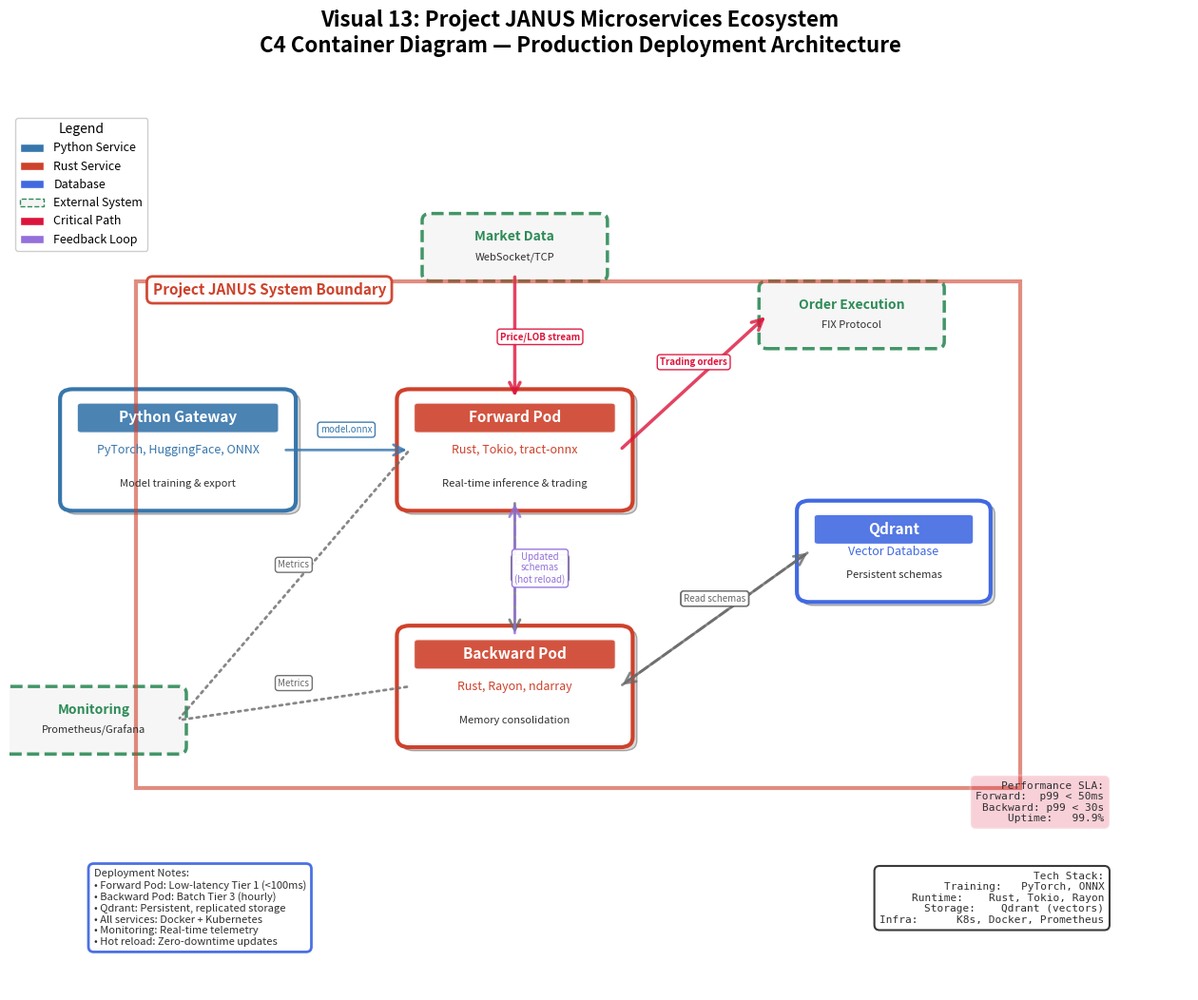

Source code (Python):
#!/usr/bin/env python3
"""
Visual 13: Microservices Ecosystem

Visualizes the complete Project JANUS deployment architecture using C4 container
diagram principles, showing:
- Python Gateway (model training & ONNX export)
- Forward Pod (Rust, real-time inference)
- Backward Pod (Rust, memory consolidation)
- Qdrant vector database (persistent schemas)
- External data sources and outputs
- Feedback loops and data flows

Author: Project JANUS Visualization Team
Date: December 2024
License: MIT
"""

import argparse
import warnings
from pathlib import Path
from typing import Dict, List, Optional, Tuple

import matplotlib.patches as mpatches
import matplotlib.pyplot as plt
import numpy as np
from matplotlib.patches import Circle, FancyArrowPatch, FancyBboxPatch, Rectangle

# Suppress warnings for cleaner output
warnings.filterwarnings("ignore")

# Color palette (WCAG 2.1 AA compliant, colorblind-safe)
COLORS = {
    "python": "#3776AB",  # Python blue
    "rust": "#CE412B",  # Rust orange
    "database": "#4169E1",  # Royal blue (databases)
    "external": "#2E8B57",  # Sea green (external systems)
    "data_flow": "#696969",  # Dim gray (data connections)
    "feedback": "#9370DB",  # Medium purple (feedback loops)
    "critical": "#DC143C",  # Crimson (critical path)
    "background": "#F5F5F5",  # White smoke
    "grid": "#E0E0E0",  # Light gray
    "text": "#2F2F2F",  # Dark gray
    "container_bg": "#FFFFFF",  # White (container backgrounds)
}


class MicroservicesEcosystem:
    """
    C4 Container diagram for Project JANUS microservices architecture.

    The visualization demonstrates:
    1. Python training gateway (PyTorch, HuggingFace)
    2. Rust forward pod (real-time inference, Tokio)
    3. Rust backward pod (memory consolidation, Rayon)
    4. Qdrant vector database (persistent storage)
    5. Data flows and feedback loops
    6. External interfaces (market data, order execution)
    """

    def __init__(self):
        """Initialize the microservices ecosystem visualization."""
        # Define containers
        self.containers = {
            "python_gateway": {
                "name": "Python Gateway",
                "tech": "PyTorch, HuggingFace, ONNX",
                "desc": "Model training & export",
                "color": COLORS["python"],
                "pos": (2, 8),
                "size": (2.5, 1.5),
            },
            "forward_pod": {
                "name": "Forward Pod",
                "tech": "Rust, Tokio, tract-onnx",
                "desc": "Real-time inference & trading",
                "color": COLORS["rust"],
                "pos": (6, 8),
                "size": (2.5, 1.5),
            },
            "backward_pod": {
                "name": "Backward Pod",
                "tech": "Rust, Rayon, ndarray",
                "desc": "Memory consolidation",
                "color": COLORS["rust"],
                "pos": (6, 4.5),
                "size": (2.5, 1.5),
            },
            "qdrant": {
                "name": "Qdrant",
                "tech": "Vector Database",
                "desc": "Persistent schemas",
                "color": COLORS["database"],
                "pos": (10.5, 6.5),
                "size": (2.0, 1.2),
            },
        }

        # Define external systems
        self.external_systems = {
            "market_data": {
                "name": "Market Data",
                "tech": "WebSocket/TCP",
                "pos": (6, 11),
                "size": (2.0, 0.8),
            },
            "order_execution": {
                "name": "Order Execution",
                "tech": "FIX Protocol",
                "pos": (10, 10),
                "size": (2.0, 0.8),
            },
            "monitoring": {
                "name": "Monitoring",
                "tech": "Prometheus/Grafana",
                "pos": (1, 4),
                "size": (2.0, 0.8),
            },
        }

        # Define data flows
        self.data_flows = [
            # Training → Forward (ONNX model)
            {
                "from": "python_gateway",
                "to": "forward_pod",
                "label": "model.onnx",
                "style": "solid",
                "color": COLORS["python"],
            },
            # Market Data → Forward
            {
                "from": "market_data",
                "to": "forward_pod",
                "label": "Price/LOB stream",
                "style": "solid",
                "color": COLORS["critical"],
            },
            # Forward → Order Execution
            {
                "from": "forward_pod",
                "to": "order_execution",
                "label": "Trading orders",
                "style": "solid",
                "color": COLORS["critical"],
            },
            # Forward → Backward (Experiences)
            {
                "from": "forward_pod",
                "to": "backward_pod",
                "label": "Experiences\n(s,a,r,s')",
                "style": "solid",
                "color": COLORS["data_flow"],
            },
            # Backward → Qdrant (Write schemas)
            {
                "from": "backward_pod",
                "to": "qdrant",
                "label": "Write schemas",
                "style": "solid",
                "color": COLORS["data_flow"],
            },
            # Qdrant → Backward (Read schemas)
            {
                "from": "qdrant",
                "to": "backward_pod",
                "label": "Read schemas",
                "style": "dashed",
                "color": COLORS["data_flow"],
            },
            # Backward → Forward (Feedback loop - updated schemas)
            {
                "from": "backward_pod",
                "to": "forward_pod",
                "label": "Updated\nschemas\n(hot reload)",
                "style": "dashed",
                "color": COLORS["feedback"],
            },
            # Monitoring connections
            {
                "from": "forward_pod",
                "to": "monitoring",
                "label": "Metrics",
                "style": "dotted",
                "color": COLORS["data_flow"],
            },
            {
                "from": "backward_pod",
                "to": "monitoring",
                "label": "Metrics",
                "style": "dotted",
                "color": COLORS["data_flow"],
            },
        ]

    def create_visualization(self) -> plt.Figure:
        """
        Create the complete microservices ecosystem visualization.

        Returns:
            Matplotlib figure object
        """
        # Create figure
        fig, ax = plt.subplots(figsize=(16, 12))
        ax.set_xlim(0, 14)
        ax.set_ylim(0, 13)
        ax.axis("off")
        ax.set_facecolor(COLORS["background"])

        # Title and subtitle
        fig.suptitle(
            "Visual 13: Project JANUS Microservices Ecosystem\n"
            "C4 Container Diagram — Production Deployment Architecture",
            fontsize=16,
            fontweight="bold",
            y=0.97,
        )

        # Draw external systems first (background layer)
        for ext_name, ext_info in self.external_systems.items():
            self._draw_external_system(ax, ext_name, ext_info)

        # Draw containers (main layer)
        for container_name, container_info in self.containers.items():
            self._draw_container(ax, container_name, container_info)

        # Draw data flows (foreground layer)
        for flow in self.data_flows:
            self._draw_data_flow(ax, flow)

        # Add legend
        self._add_legend(ax)

        # Add system boundary
        self._add_system_boundary(ax)

        # Add deployment notes
        self._add_deployment_notes(ax)

        return fig

    def _draw_container(self, ax: plt.Axes, name: str, info: Dict) -> None:
        """Draw a container (microservice)."""
        x, y = info["pos"]
        w, h = info["size"]

        # Container box with shadow
        shadow = FancyBboxPatch(
            (x - w / 2 + 0.05, y - h / 2 - 0.05),
            w,
            h,
            boxstyle="round,pad=0.15",
            facecolor="gray",
            alpha=0.3,
        )
        ax.add_patch(shadow)

        # Main container box
        box = FancyBboxPatch(
            (x - w / 2, y - h / 2),
            w,
            h,
            boxstyle="round,pad=0.15",
            facecolor=COLORS["container_bg"],
            edgecolor=info["color"],
            linewidth=3,
            alpha=1.0,
        )
        ax.add_patch(box)

        # Technology badge
        tech_badge = FancyBboxPatch(
            (x - w / 2 + 0.1, y + h / 2 - 0.45),
            w - 0.2,
            0.35,
            boxstyle="round,pad=0.05",
            facecolor=info["color"],
            edgecolor="white",
            linewidth=1.5,
            alpha=0.9,
        )
        ax.add_patch(tech_badge)

        # Container name
        ax.text(
            x,
            y + h / 2 - 0.27,
            info["name"],
            ha="center",
            va="center",
            fontsize=11,
            fontweight="bold",
            color="white",
        )

        # Technology stack
        ax.text(
            x,
            y,
            info["tech"],
            ha="center",
            va="center",
            fontsize=9,
            style="italic",
            color=info["color"],
        )

        # Description
        ax.text(
            x,
            y - h / 2 + 0.25,
            info["desc"],
            ha="center",
            va="center",
            fontsize=8,
            color=COLORS["text"],
        )

    def _draw_external_system(self, ax: plt.Axes, name: str, info: Dict) -> None:
        """Draw an external system (outside JANUS boundary)."""
        x, y = info["pos"]
        w, h = info["size"]

        # External system box (dashed border)
        box = FancyBboxPatch(
            (x - w / 2, y - h / 2),
            w,
            h,
            boxstyle="round,pad=0.1",
            facecolor=COLORS["background"],
            edgecolor=COLORS["external"],
            linewidth=2.5,
            linestyle="--",
            alpha=0.9,
        )
        ax.add_patch(box)

        # Name
        ax.text(
            x,
            y + 0.15,
            info["name"],
            ha="center",
            va="center",
            fontsize=10,
            fontweight="bold",
            color=COLORS["external"],
        )

        # Technology
        ax.text(
            x,
            y - 0.15,
            info["tech"],
            ha="center",
            va="center",
            fontsize=8,
            style="italic",
            color=COLORS["text"],
        )

    def _draw_data_flow(self, ax: plt.Axes, flow: Dict) -> None:
        """Draw a data flow arrow between components."""
        # Get source and destination positions
        if flow["from"] in self.containers:
            from_info = self.containers[flow["from"]]
        else:
            from_info = self.external_systems[flow["from"]]

        if flow["to"] in self.containers:
            to_info = self.containers[flow["to"]]
        else:
            to_info = self.external_systems[flow["to"]]

        from_x, from_y = from_info["pos"]
        to_x, to_y = to_info["pos"]

        # Adjust start/end points to container edges
        from_w, from_h = from_info["size"]
        to_w, to_h = to_info["size"]

        # Calculate connection points
        dx = to_x - from_x
        dy = to_y - from_y
        angle = np.arctan2(dy, dx)

        # Start point (exit from source)
        if abs(dx) > abs(dy):
            # Horizontal connection
            if dx > 0:
                start_x = from_x + from_w / 2
                start_y = from_y
            else:
                start_x = from_x - from_w / 2
                start_y = from_y
        else:
            # Vertical connection
            if dy > 0:
                start_x = from_x
                start_y = from_y + from_h / 2
            else:
                start_x = from_x
                start_y = from_y - from_h / 2

        # End point (enter to destination)
        if abs(dx) > abs(dy):
            # Horizontal connection
            if dx > 0:
                end_x = to_x - to_w / 2
                end_y = to_y
            else:
                end_x = to_x + to_w / 2
                end_y = to_y
        else:
            # Vertical connection
            if dy > 0:
                end_x = to_x
                end_y = to_y - to_h / 2
            else:
                end_x = to_x
                end_y = to_y + to_h / 2

        # Draw arrow
        arrow_style = "->" if flow["style"] != "dotted" else "-"
        arrow = FancyArrowPatch(
            (start_x, start_y),
            (end_x, end_y),
            arrowstyle=arrow_style,
            mutation_scale=20,
            linewidth=2.5 if flow["color"] == COLORS["critical"] else 2,
            color=flow["color"],
            linestyle=flow["style"] if flow["style"] != "solid" else "-",
            alpha=0.8,
        )
        ax.add_patch(arrow)

        # Label
        mid_x = (start_x + end_x) / 2
        mid_y = (start_y + end_y) / 2

        # Offset label slightly from arrow
        offset = 0.3
        if abs(dx) > abs(dy):
            label_y = mid_y + offset
            label_x = mid_x
        else:
            label_x = mid_x + offset
            label_y = mid_y

        ax.text(
            label_x,
            label_y,
            flow["label"],
            ha="center",
            va="center",
            fontsize=7,
            color=flow["color"],
            fontweight="bold" if flow["color"] == COLORS["critical"] else "normal",
            bbox=dict(
                boxstyle="round,pad=0.3",
                facecolor="white",
                edgecolor=flow["color"],
                linewidth=1,
                alpha=0.95,
            ),
        )

    def _add_system_boundary(self, ax: plt.Axes) -> None:
        """Draw system boundary around JANUS components."""
        # Large boundary box
        boundary = Rectangle(
            (1.5, 3),
            10.5,
            7.5,
            facecolor="none",
            edgecolor=COLORS["rust"],
            linewidth=3,
            linestyle="-",
            alpha=0.6,
        )
        ax.add_patch(boundary)

        # System label
        ax.text(
            1.7,
            10.3,
            "Project JANUS System Boundary",
            fontsize=11,
            fontweight="bold",
            color=COLORS["rust"],
            bbox=dict(
                boxstyle="round,pad=0.4",
                facecolor="white",
                edgecolor=COLORS["rust"],
                linewidth=2,
                alpha=0.95,
            ),
        )

    def _add_legend(self, ax: plt.Axes) -> None:
        """Add legend explaining symbols."""
        legend_elements = [
            mpatches.Patch(
                facecolor=COLORS["python"],
                edgecolor="white",
                label="Python Service",
            ),
            mpatches.Patch(
                facecolor=COLORS["rust"], edgecolor="white", label="Rust Service"
            ),
            mpatches.Patch(
                facecolor=COLORS["database"],
                edgecolor="white",
                label="Database",
            ),
            mpatches.Patch(
                facecolor=COLORS["background"],
                edgecolor=COLORS["external"],
                linestyle="--",
                label="External System",
            ),
            mpatches.Patch(
                facecolor=COLORS["critical"],
                edgecolor="white",
                label="Critical Path",
            ),
            mpatches.Patch(
                facecolor=COLORS["feedback"],
                edgecolor="white",
                label="Feedback Loop",
            ),
        ]

        ax.legend(
            handles=legend_elements,
            loc="upper left",
            fontsize=9,
            framealpha=0.95,
            title="Legend",
            title_fontsize=10,
        )

    def _add_deployment_notes(self, ax: plt.Axes) -> None:
        """Add deployment and infrastructure notes."""
        notes_text = (
            "Deployment Notes:\n"
            "• Forward Pod: Low-latency Tier 1 (<100ms)\n"
            "• Backward Pod: Batch Tier 3 (hourly)\n"
            "• Qdrant: Persistent, replicated storage\n"
            "• All services: Docker + Kubernetes\n"
            "• Monitoring: Real-time telemetry\n"
            "• Hot reload: Zero-downtime updates"
        )

        ax.text(
            1,
            1.8,
            notes_text,
            fontsize=8,
            color=COLORS["text"],
            verticalalignment="top",
            bbox=dict(
                boxstyle="round,pad=0.5",
                facecolor="white",
                edgecolor=COLORS["database"],
                linewidth=2,
                alpha=0.95,
            ),
        )

        # Performance SLA box
        sla_text = (
            "Performance SLA:\n"
            "Forward:  p99 < 50ms\n"
            "Backward: p99 < 30s\n"
            "Uptime:   99.9%"
        )

        ax.text(
            13,
            2.5,
            sla_text,
            ha="right",
            fontsize=8,
            family="monospace",
            color=COLORS["text"],
            bbox=dict(
                boxstyle="round,pad=0.5",
                facecolor=COLORS["critical"],
                edgecolor="white",
                linewidth=2,
                alpha=0.2,
            ),
        )

        # Technology stack summary
        stack_text = (
            "Tech Stack:\n"
            "Training:   PyTorch, ONNX\n"
            "Runtime:    Rust, Tokio, Rayon\n"
            "Storage:    Qdrant (vectors)\n"
            "Infra:      K8s, Docker, Prometheus"
        )

        ax.text(
            13,
            1,
            stack_text,
            ha="right",
            fontsize=8,
            family="monospace",
            color=COLORS["text"],
            bbox=dict(
                boxstyle="round,pad=0.5",
                facecolor="white",
                edgecolor=COLORS["text"],
                linewidth=1.5,
                alpha=0.95,
            ),
        )


def main():
    """Main execution function."""
    parser = argparse.ArgumentParser(
        description="Generate Visual 13: Microservices Ecosystem",
        formatter_class=argparse.RawDescriptionHelpFormatter,
        epilog="""
Examples:
  # Display interactive visualization
  python visual_13_microservices_ecosystem.py --show

  # Save high-resolution output
  python visual_13_microservices_ecosystem.py --save-all --output-dir ../outputs
        """,
    )

    parser.add_argument(
        "--show", action="store_true", help="Display the visualization interactively"
    )
    parser.add_argument("--save-all", action="store_true", help="Save visualization")
    parser.add_argument(
        "--output-dir",
        type=str,
        default="../outputs",
        help="Output directory for saved figures (default: ../outputs)",
    )
    parser.add_argument(
        "--dpi", type=int, default=300, help="DPI for saved figures (default: 300)"
    )

    args = parser.parse_args()

    # Create output directory if saving
    if args.save_all:
        output_path = Path(args.output_dir)
        output_path.mkdir(parents=True, exist_ok=True)
        print(f"Output directory: {output_path.absolute()}")

    # Create microservices ecosystem visualization
    print("Generating Microservices Ecosystem visualization...")
    ecosystem = MicroservicesEcosystem()

    # Generate visualization
    fig = ecosystem.create_visualization()

    # Save if requested
    if args.save_all:
        output_file = output_path / "visual_13_microservices_ecosystem.png"
        print(f"Saving to {output_file}...")
        fig.savefig(
            output_file,
            dpi=args.dpi,
            bbox_inches="tight",
            facecolor="white",
            edgecolor="none",
        )
        print(f"✓ Saved: {output_file}")

    # Display if requested
    if args.show:
        print("Displaying visualization...")
        plt.show()
    elif not args.save_all:
        print("No output requested. Use --show or --save-all")

    plt.close(fig)
    print("Done!")


if __name__ == "__main__":
    main()
